Dataset: pneumonia_dataset (GitHub, Ayan-Khan79/Class_project_Repo). Classes: normal, pneumonia.

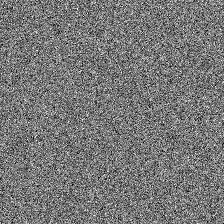
Label: normal

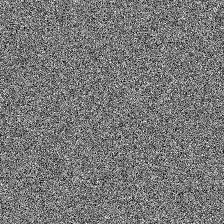
Label: pneumonia

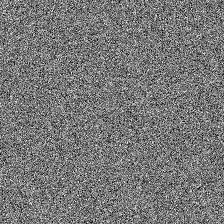
Label: normal

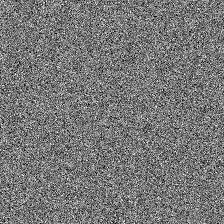
Label: pneumonia

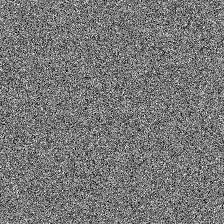
Label: normal

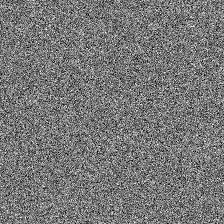
Label: pneumonia
